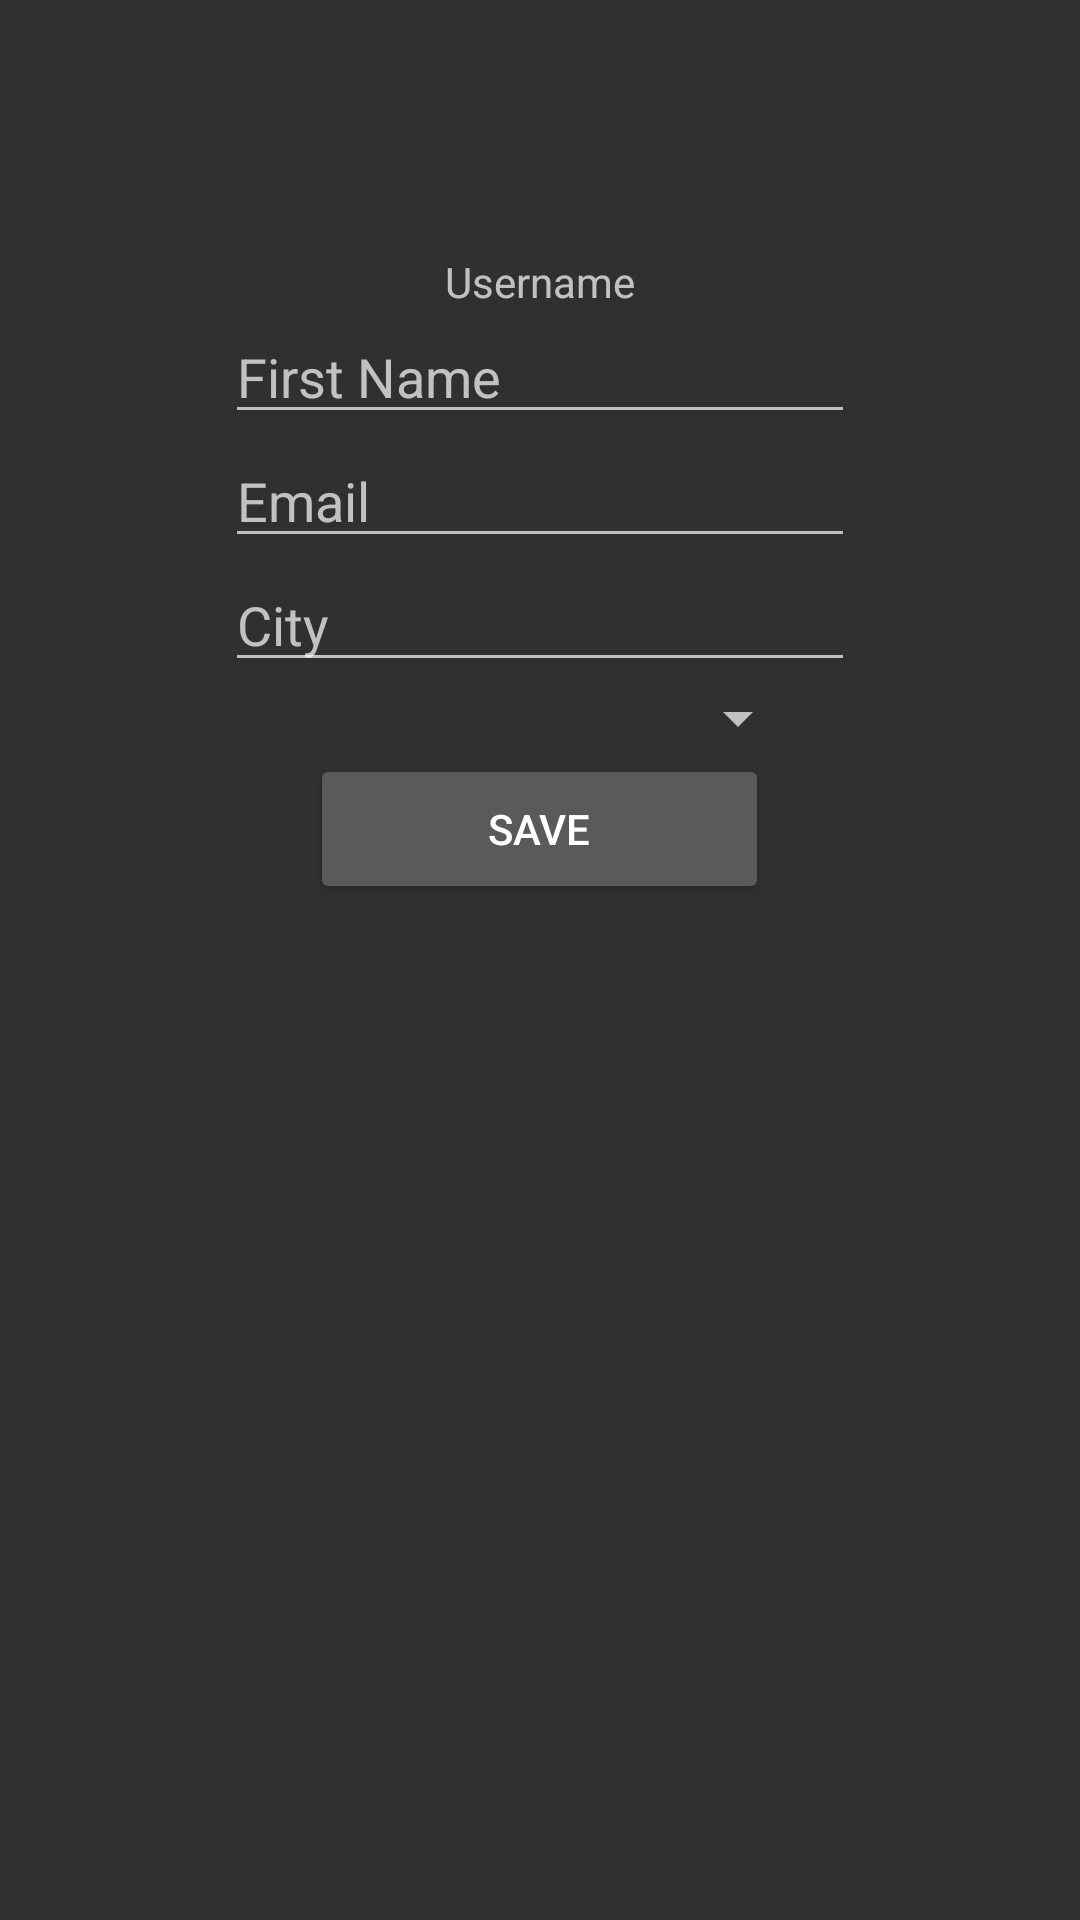

The Android layout XML behind this screen, and the referenced resources:
<!-- AndroidManifest.xml: application theme Theme.AppCompat.NoActionBar -->
<!-- res/layout/second_layout.xml -->
<?xml version="1.0" encoding="utf-8"?>
<LinearLayout xmlns:android="http://schemas.android.com/apk/res/android"
    android:layout_width="match_parent"
    android:layout_height="match_parent"
    android:orientation="vertical">

    <Space
        android:layout_width="match_parent"
        android:layout_height="0dp"
        android:layout_weight=".25" />

    <TextView
        android:id="@+id/userNameInputSettings"
        android:layout_width="wrap_content"
        android:layout_height="wrap_content"
        android:layout_gravity="center"
        android:text="@string/username"
        android:labelFor="@+id/lastNameInput"
        />

    <EditText
        android:id="@+id/firstNameInput"
        android:layout_width="wrap_content"
        android:layout_height="wrap_content"
        android:layout_gravity="center"
        android:ems="10"
        android:hint="@string/firstName"
        android:inputType="textPersonName"
        android:labelFor="@+id/firstNameInput" />

    <EditText
        android:id="@+id/emailInput"
        android:layout_width="wrap_content"
        android:layout_height="wrap_content"
        android:layout_gravity="center"
        android:ems="10"
        android:hint="@string/email"
        android:inputType="textEmailAddress"
        android:labelFor="@+id/emailInput" />

    <EditText
        android:id="@+id/cityInput"
        android:layout_width="wrap_content"
        android:layout_height="wrap_content"
        android:layout_gravity="center"
        android:ems="10"
        android:hint="@string/city"
        android:inputType="textPersonName"
        android:labelFor="@+id/cityInput" />

    <LinearLayout
        android:layout_width="match_parent"
        android:layout_height="wrap_content">

        <Space
            android:layout_width="0dp"
            android:layout_height="match_parent"
            android:layout_weight=".5"/>

        <Spinner
            android:id="@+id/spinnerSettings"
            android:layout_width="0dp"
            android:layout_height="wrap_content"
            android:layout_gravity="center"
            android:layout_weight="1">
        </Spinner>

        <Space
            android:layout_width="0dp"
            android:layout_height="match_parent"
            android:layout_weight=".5"/>
    </LinearLayout>

        <Button
            android:id="@+id/saveButton"
            android:layout_width="153dp"
            android:layout_height="50dp"
            android:text="Save"
            android:layout_gravity="center_horizontal"/>

    <Space
        android:layout_width="match_parent"
        android:layout_height="0dp"
        android:layout_weight="1"/>
</LinearLayout>
<!-- resources referenced by this layout -->
<resources>
  <string name="city">City</string>
  <string name="email">Email</string>
  <string name="firstName">First Name</string>
  <string name="username">Username</string>
</resources>
